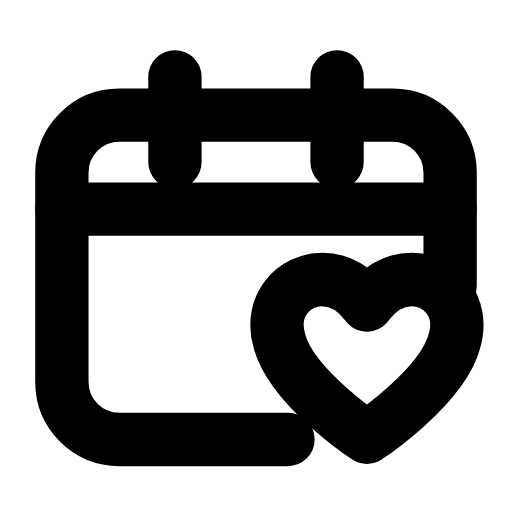
t = 0.00 s
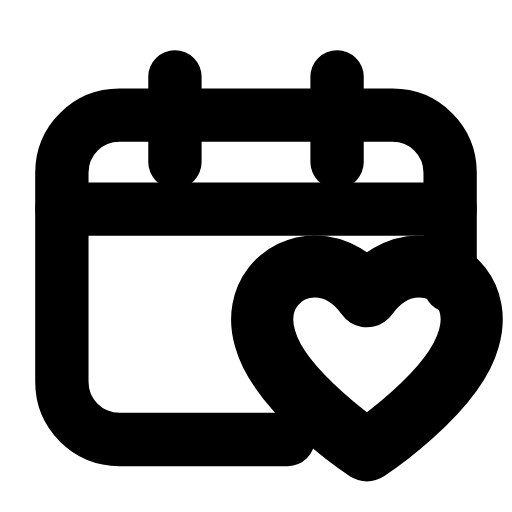
t = 0.22 s
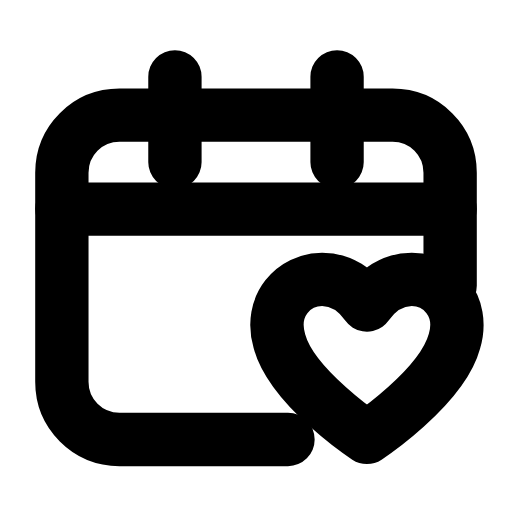
t = 0.45 s
t = 0.66 s: frame unchanged from t = 0.00 s, image omitted
t = 0.89 s: frame unchanged from t = 0.00 s, image omitted
t = 1.12 s: frame unchanged from t = 0.00 s, image omitted

The animated SVG that drew these frames (rendered in a browser with its animation timeline set to each time). Animation: 1 SMIL element (animateTransform=1); one cycle of 1.35 s, repeats indefinitely.

<svg xmlns="http://www.w3.org/2000/svg" width="24" height="24" viewBox="0 0 24 24" fill="none"><path stroke="currentColor" stroke-width="2.5" stroke-linecap="round" stroke-linejoin="round" fill="none" d="M21.1 13.4L21.1 8.1C21.1 6.6 19.9 5.4 18.4 5.4L5.6 5.4C4.1 5.4 2.9 6.6 2.9 8.1L2.9 17.9C2.9 19.4 4.1 20.6 5.6 20.6L13.5 20.6"></path><path stroke="currentColor" stroke-width="2.5" stroke-linecap="round" stroke-linejoin="round" fill="none" d="M8.2 3.6L8.2 7.6M15.8 3.6L15.8 7.6"></path><line stroke="currentColor" stroke-width="2.5" stroke-linecap="round" stroke-linejoin="round" fill="none" x1="2.9" y1="9.8" x2="21.1" y2="9.8"></line><g transform="translate(17.2 16.8)"><g><animateTransform attributeName="transform" type="scale" values="1;1;1.2;1;1;1;1;1.2;1;1;1" keyTimes="0;0.135;0.2475;0.36;0.45;0.6;0.66;0.735;0.81;0.9;1" dur="1.35s" repeatCount="indefinite" calcMode="spline" keySplines="0.16 1 0.3 1;0.16 1 0.3 1;0.16 1 0.3 1;0.16 1 0.3 1;0.16 1 0.3 1;0.16 1 0.3 1;0.16 1 0.3 1;0.16 1 0.3 1;0.16 1 0.3 1;0.16 1 0.3 1"/><g transform="translate(-17.2 -16.8)"><g><path stroke="currentColor" stroke-width="2.5" stroke-linecap="round" stroke-linejoin="round" fill="none" d="M17.2 20.5S13.7 18.2 13.1 16C12.6 14.3 13.8 13.1 15.1 13.1C16 13.1 16.7 13.6 17.2 14.3C17.7 13.6 18.4 13.1 19.3 13.1C20.6 13.1 21.8 14.3 21.3 16C20.7 18.2 17.2 20.5 17.2 20.5Z"></path></g></g></g></g></svg>
